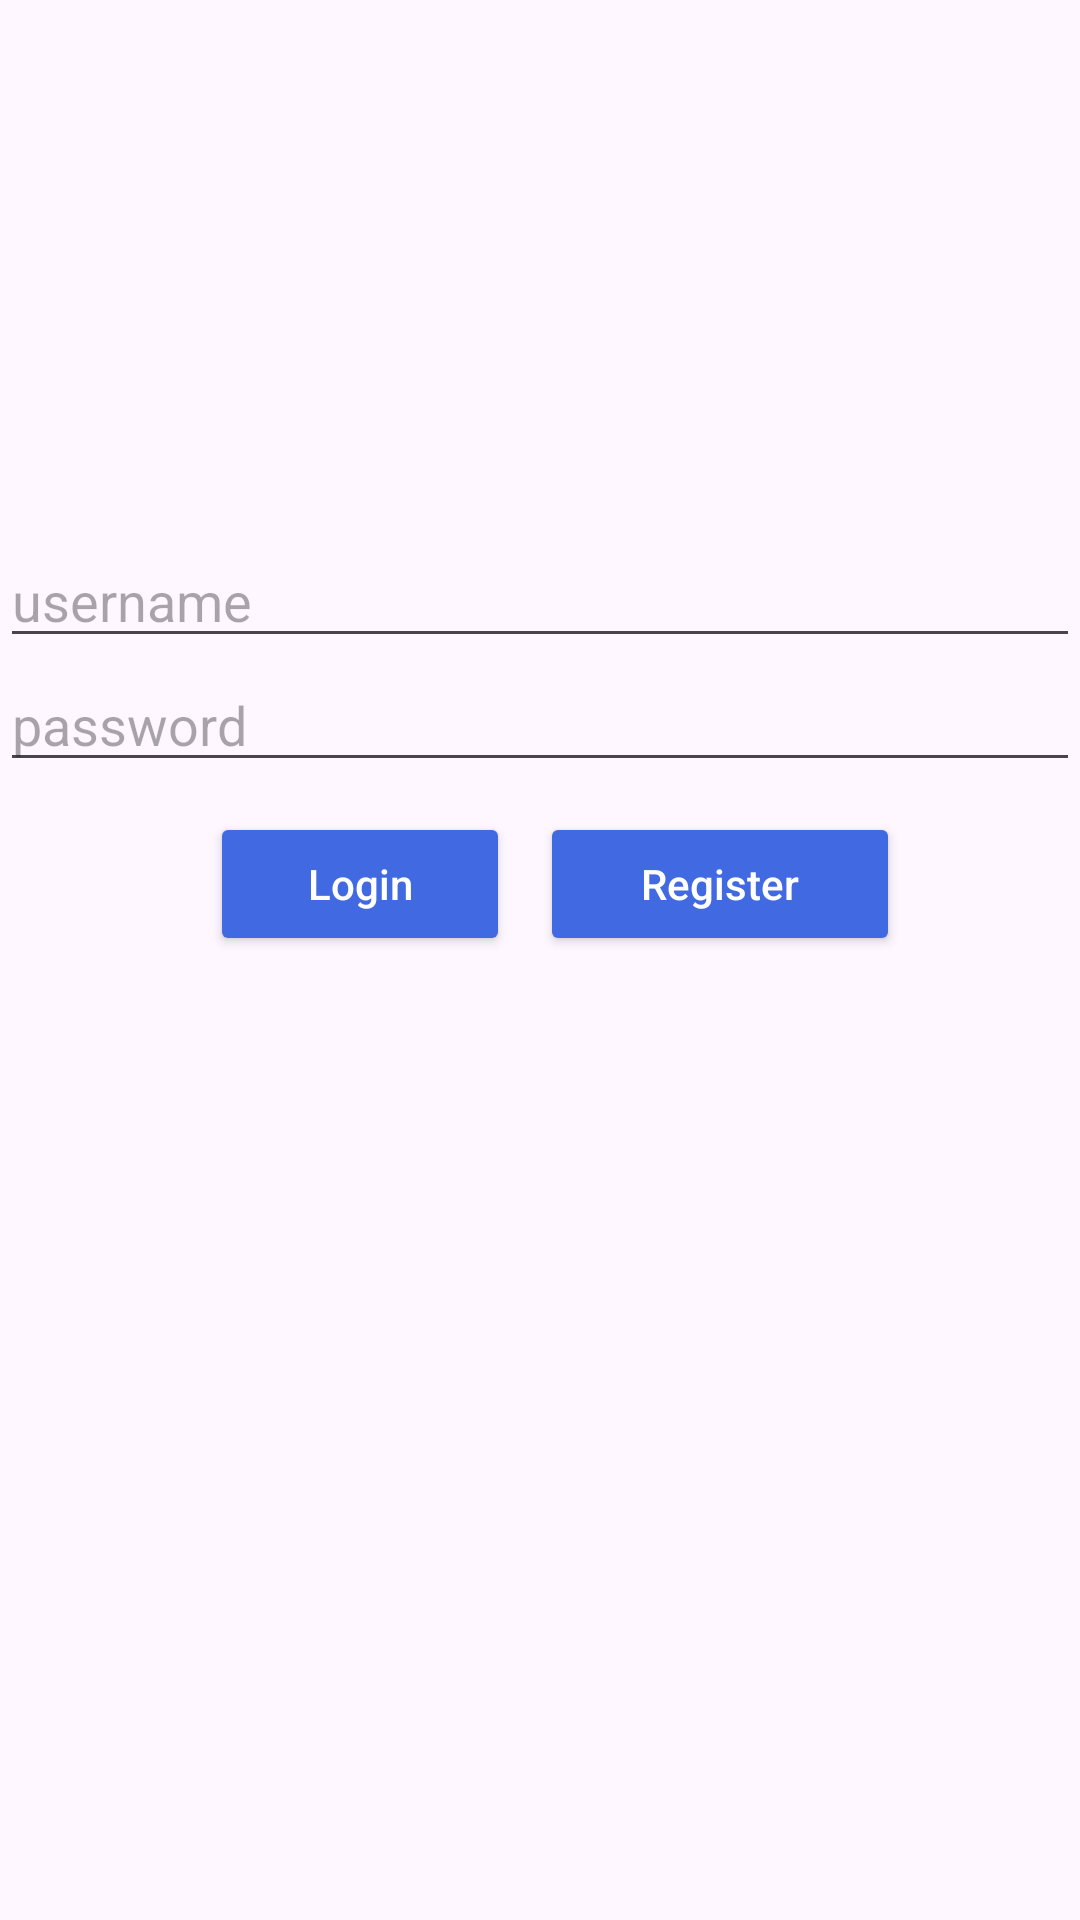

Produce the Android XML layout that renders to this screen, including the resource entries it uses.
<!-- AndroidManifest.xml: application theme Theme.Latihan1PPLG2 -->
<!-- res/layout/activity_main.xml -->
<?xml version="1.0" encoding="utf-8"?>
<LinearLayout
    android:orientation="vertical"
    xmlns:android="http://schemas.android.com/apk/res/android"
    xmlns:app="http://schemas.android.com/apk/res-auto"
    xmlns:tools="http://schemas.android.com/tools"
    android:layout_width="match_parent"
    android:layout_height="match_parent"
    android:layout_margin="10dp"
    tools:context=".MainActivity">

    <ImageView

        android:layout_width="230dp"
        android:layout_height="178dp"
        android:layout_gravity="center"
        android:src="@drawable/chlsea" />


    <EditText
        android:id="@+id/txtusername"
        android:hint="username"
        android:layout_width="match_parent"
        android:layout_height="wrap_content"/>
    <EditText
        android:id="@+id/txtpassword"
        android:inputType="textPassword"
        android:hint="password"
        android:layout_width="match_parent"
        android:layout_height="wrap_content"/>


    <LinearLayout
        android:layout_width="match_parent"
        android:layout_height="wrap_content"
        android:gravity="center"
        android:orientation="horizontal"
        >
        <Button
            android:id="@+id/btnlogin"
            android:layout_width="100dp"
            android:layout_height="wrap_content"
            android:backgroundTint="#4169e1"
            android:hint="Login"
            android:textColorHint="@color/white"
            android:layout_margin="10dp"
            />


        <Button
            android:id="@+id/btnregister"
            android:layout_width="120dp"
            android:layout_height="wrap_content"
            android:backgroundTint="#4169e1"
            android:hint="Register"
            android:textColorHint="@color/white" />
    </LinearLayout>



</LinearLayout>
<!-- resources referenced by this layout -->
<resources>
  <style name="Theme.Latihan1PPLG2" parent="Base.Theme.Latihan1PPLG2" />
  <style name="Base.Theme.Latihan1PPLG2" parent="Theme.Material3.DayNight.NoActionBar">
          
          
      </style>
  <!-- not gathered from this repository: default colours our renderer supplied (Android Studio template values) -->
  <color name="white">#FFFFFFFF</color>
</resources>
